Run: headless pygame with SDL's dummy video driver; simulated clock (each Clock.tick advances the game by its frame time, no real sleeping); random seed 0; keys injected as events and as key.get_pressed() state; mouse plan: one left click at the window centre at the start of phase 2, then a move to the lower-right quarter at the start of phase 3.
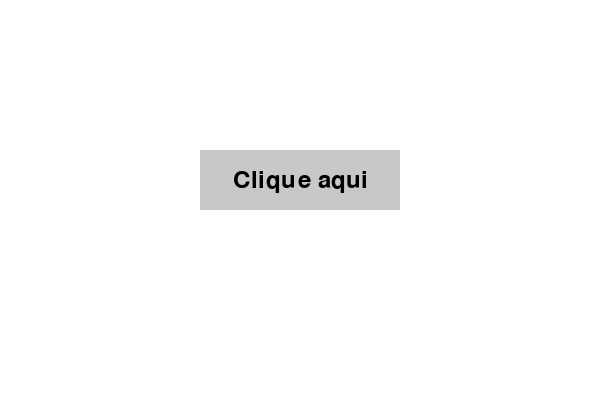
Frame 1 of 4 · flips 1–60 · no input
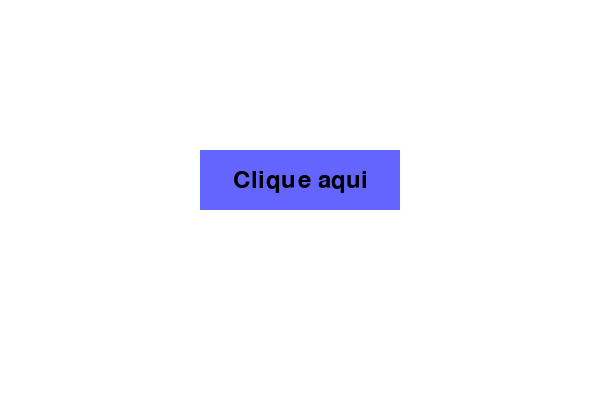
Frame 2 of 4 · flips 61–180 · clicked the window centre · tapped SPACE, RETURN · held RIGHT (→), D
Frame 3 of 4 · flips 181–300 · moved the mouse to the lower-right quarter · held DOWN (↓), S · screen same as frame 1, image omitted
Frame 4 of 4 · flips 301–420 · held LEFT (←), A, UP (↑), W · screen unchanged from frame 3, image omitted

The pygame program that drew these frames:

import pygame
import sys

# Inicializa o pygame
pygame.init()

# Cores
BRANCO = (255, 255, 255)
CINZA = (200, 200, 200)
AZUL = (100, 100, 255)
PRETO = (0, 0, 0)

# Tela
largura, altura = 600, 400
tela = pygame.display.set_mode((largura, altura))
pygame.display.set_caption("Botão com Pygame")

# Fonte
fonte = pygame.font.SysFont(None, 36)

# Função para desenhar o botão
def desenhar_botao(tela, texto, x, y, largura, altura, cor_normal, cor_hover, acao=None):
    mouse = pygame.mouse.get_pos()
    clique = pygame.mouse.get_pressed()
    
    if x < mouse[0] < x + largura and y < mouse[1] < y + altura:
        pygame.draw.rect(tela, cor_hover, (x, y, largura, altura))
        if clique[0] == 1 and acao:
            acao()
    else:
        pygame.draw.rect(tela, cor_normal, (x, y, largura, altura))

    texto_renderizado = fonte.render(texto, True, PRETO)
    texto_rect = texto_renderizado.get_rect(center=(x + largura // 2, y + altura // 2))
    tela.blit(texto_renderizado, texto_rect)

# Exemplo de ação ao clicar
def exemplo_acao():
    print("Botão clicado!")

# Loop principal
relogio = pygame.time.Clock()
rodando = True
while rodando:
    tela.fill(BRANCO)

    for evento in pygame.event.get():
        if evento.type == pygame.QUIT:
            rodando = False

    # Desenha o botão
    desenhar_botao(tela, "Clique aqui", 200, 150, 200, 60, CINZA, AZUL, exemplo_acao)

    pygame.display.update()
    relogio.tick(60)

pygame.quit()
sys.exit()
